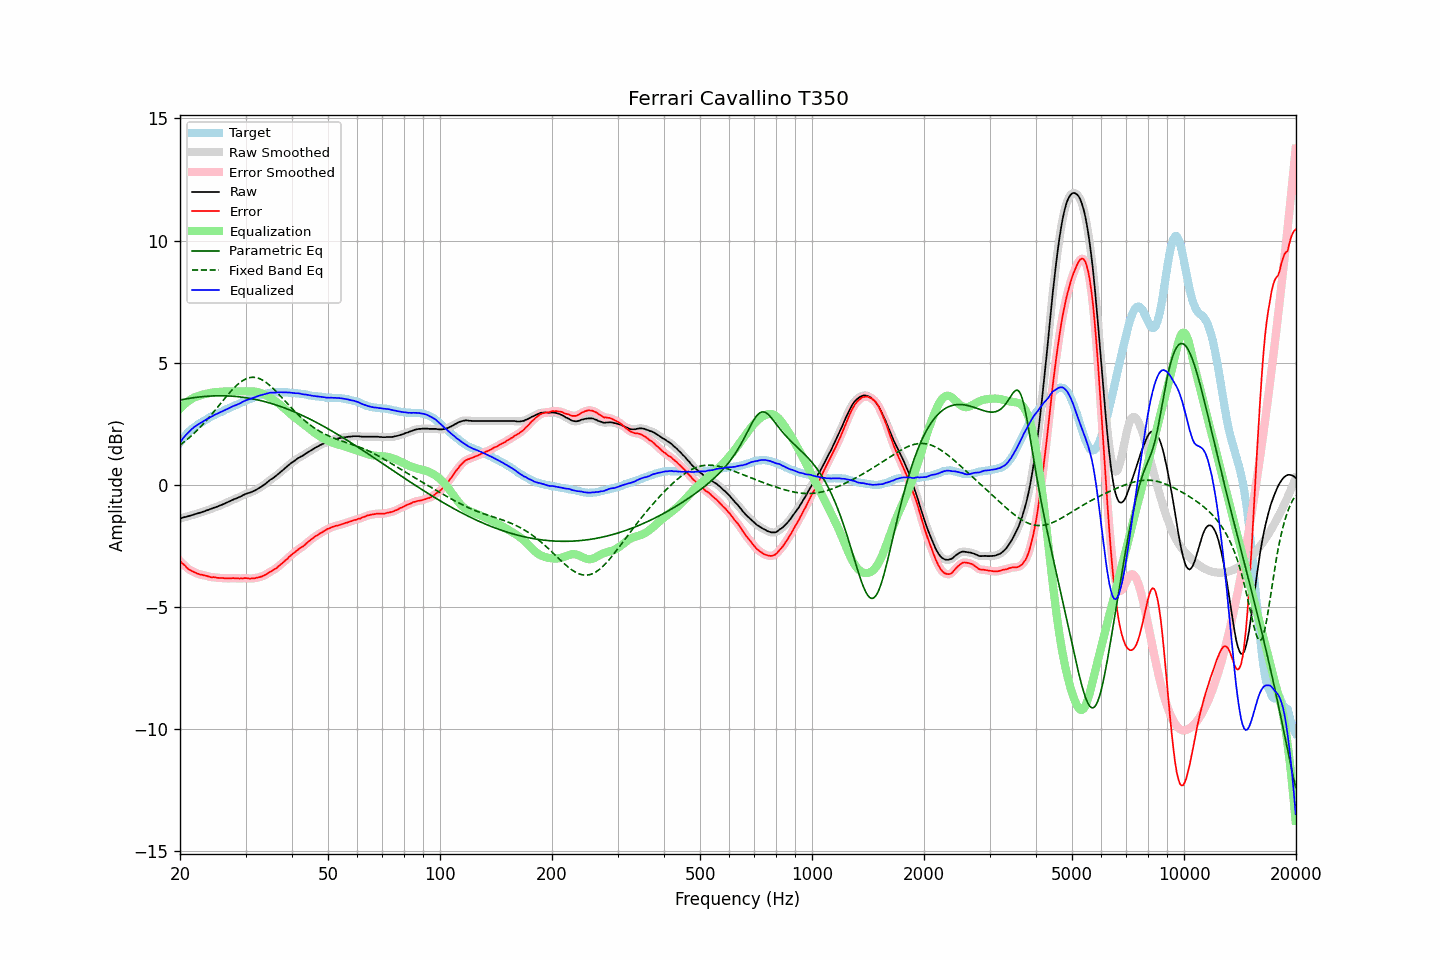

The table this chart was drawn from, first rows:
frequency, raw, error, smoothed, error_smoothed, equalization, parametric_eq, fixed_band_eq, equalized_raw, equalized_smoothed, target
20.00, -1.38, -3.12, -1.38, -3.12, 3.11, 3.47, 1.63, 1.74, 1.74, 1.74
20.20, -1.36, -3.19, -1.36, -3.18, 3.18, 3.49, 1.68, 1.83, 1.83, 1.83
20.40, -1.34, -3.25, -1.34, -3.25, 3.25, 3.50, 1.73, 1.91, 1.91, 1.91
20.61, -1.32, -3.29, -1.32, -3.31, 3.31, 3.51, 1.78, 1.99, 1.99, 1.98
20.81, -1.31, -3.38, -1.30, -3.37, 3.37, 3.52, 1.83, 2.06, 2.07, 2.07
21.02, -1.29, -3.44, -1.29, -3.43, 3.42, 3.53, 1.89, 2.13, 2.13, 2.15
21.23, -1.27, -3.48, -1.27, -3.48, 3.47, 3.54, 1.95, 2.20, 2.20, 2.21
21.44, -1.25, -3.52, -1.25, -3.51, 3.51, 3.55, 2.00, 2.26, 2.26, 2.27
21.66, -1.23, -3.55, -1.23, -3.55, 3.55, 3.56, 2.06, 2.32, 2.32, 2.32
21.87, -1.21, -3.58, -1.21, -3.58, 3.58, 3.57, 2.13, 2.38, 2.37, 2.37
22.09, -1.19, -3.61, -1.19, -3.61, 3.61, 3.58, 2.19, 2.42, 2.42, 2.42
22.31, -1.17, -3.64, -1.17, -3.63, 3.63, 3.59, 2.25, 2.47, 2.47, 2.47
22.54, -1.15, -3.66, -1.15, -3.66, 3.65, 3.60, 2.32, 2.51, 2.51, 2.51
22.76, -1.13, -3.68, -1.13, -3.67, 3.67, 3.61, 2.39, 2.55, 2.54, 2.55
22.99, -1.11, -3.69, -1.11, -3.69, 3.69, 3.61, 2.46, 2.58, 2.58, 2.58
23.22, -1.09, -3.71, -1.08, -3.70, 3.71, 3.62, 2.53, 2.62, 2.63, 2.62
23.45, -1.06, -3.72, -1.06, -3.72, 3.73, 3.62, 2.60, 2.67, 2.66, 2.66
23.69, -1.04, -3.74, -1.04, -3.74, 3.74, 3.63, 2.68, 2.70, 2.70, 2.70
23.92, -1.02, -3.76, -1.01, -3.76, 3.75, 3.63, 2.75, 2.74, 2.74, 2.74
24.16, -0.99, -3.78, -0.99, -3.77, 3.76, 3.64, 2.83, 2.78, 2.77, 2.79
24.40, -0.97, -3.79, -0.96, -3.78, 3.78, 3.64, 2.91, 2.81, 2.81, 2.82
24.65, -0.94, -3.78, -0.94, -3.78, 3.79, 3.64, 2.99, 2.85, 2.85, 2.84
24.89, -0.92, -3.79, -0.92, -3.79, 3.79, 3.65, 3.07, 2.88, 2.88, 2.87
25.14, -0.90, -3.81, -0.89, -3.80, 3.80, 3.65, 3.15, 2.91, 2.91, 2.91
25.39, -0.87, -3.81, -0.87, -3.81, 3.81, 3.65, 3.23, 2.94, 2.94, 2.94
25.65, -0.84, -3.82, -0.84, -3.81, 3.81, 3.65, 3.31, 2.97, 2.97, 2.98
25.91, -0.82, -3.82, -0.81, -3.82, 3.82, 3.65, 3.39, 3.00, 3.00, 3.00
26.16, -0.79, -3.82, -0.79, -3.82, 3.82, 3.65, 3.47, 3.03, 3.03, 3.03
26.43, -0.76, -3.83, -0.76, -3.82, 3.82, 3.65, 3.55, 3.06, 3.06, 3.07
26.69, -0.73, -3.83, -0.73, -3.83, 3.82, 3.64, 3.63, 3.10, 3.10, 3.10
26.96, -0.70, -3.83, -0.70, -3.83, 3.82, 3.64, 3.71, 3.13, 3.13, 3.13
27.23, -0.67, -3.83, -0.67, -3.82, 3.82, 3.64, 3.78, 3.16, 3.16, 3.16
27.50, -0.64, -3.83, -0.64, -3.82, 3.83, 3.63, 3.86, 3.19, 3.19, 3.19
27.77, -0.61, -3.82, -0.61, -3.82, 3.83, 3.63, 3.93, 3.22, 3.22, 3.21
28.05, -0.58, -3.83, -0.58, -3.82, 3.83, 3.62, 4.00, 3.25, 3.25, 3.25
28.33, -0.56, -3.83, -0.55, -3.83, 3.83, 3.62, 4.06, 3.27, 3.27, 3.27
28.62, -0.53, -3.83, -0.53, -3.83, 3.83, 3.61, 4.12, 3.30, 3.30, 3.30
28.90, -0.50, -3.84, -0.50, -3.83, 3.83, 3.60, 4.17, 3.33, 3.33, 3.34
29.19, -0.47, -3.83, -0.46, -3.83, 3.83, 3.60, 4.22, 3.36, 3.36, 3.36
29.48, -0.43, -3.84, -0.43, -3.83, 3.83, 3.59, 4.27, 3.40, 3.40, 3.41
29.78, -0.40, -3.82, -0.40, -3.82, 3.83, 3.58, 4.31, 3.43, 3.43, 3.42
30.08, -0.37, -3.82, -0.37, -3.82, 3.83, 3.57, 4.34, 3.46, 3.46, 3.45
30.38, -0.35, -3.83, -0.35, -3.82, 3.83, 3.56, 4.36, 3.48, 3.48, 3.48
30.68, -0.33, -3.84, -0.33, -3.83, 3.83, 3.55, 4.38, 3.50, 3.50, 3.51
30.99, -0.31, -3.84, -0.30, -3.83, 3.83, 3.54, 4.40, 3.52, 3.52, 3.53
31.30, -0.28, -3.83, -0.28, -3.83, 3.83, 3.52, 4.40, 3.55, 3.55, 3.55
31.61, -0.25, -3.83, -0.25, -3.82, 3.82, 3.51, 4.40, 3.57, 3.57, 3.58
31.93, -0.22, -3.82, -0.21, -3.81, 3.81, 3.50, 4.40, 3.60, 3.60, 3.60
32.24, -0.18, -3.80, -0.18, -3.80, 3.80, 3.48, 4.38, 3.63, 3.62, 3.62
32.57, -0.14, -3.79, -0.14, -3.78, 3.79, 3.47, 4.36, 3.65, 3.65, 3.65
32.89, -0.10, -3.77, -0.10, -3.77, 3.76, 3.45, 4.33, 3.67, 3.67, 3.67
33.22, -0.06, -3.75, -0.06, -3.74, 3.74, 3.44, 4.30, 3.68, 3.68, 3.69
33.55, -0.01, -3.72, -0.01, -3.72, 3.71, 3.42, 4.26, 3.70, 3.70, 3.71
33.89, 0.03, -3.69, 0.04, -3.68, 3.68, 3.40, 4.22, 3.71, 3.72, 3.72
34.23, 0.09, -3.65, 0.09, -3.64, 3.65, 3.39, 4.17, 3.74, 3.74, 3.74
34.57, 0.14, -3.61, 0.14, -3.61, 3.61, 3.37, 4.12, 3.75, 3.76, 3.75
34.92, 0.20, -3.56, 0.20, -3.57, 3.57, 3.35, 4.06, 3.78, 3.77, 3.76
35.27, 0.24, -3.54, 0.24, -3.53, 3.53, 3.33, 4.00, 3.77, 3.77, 3.78
35.62, 0.28, -3.49, 0.29, -3.49, 3.49, 3.31, 3.94, 3.77, 3.78, 3.77
35.97, 0.33, -3.45, 0.33, -3.45, 3.44, 3.29, 3.87, 3.78, 3.78, 3.78
... 635 more rows
